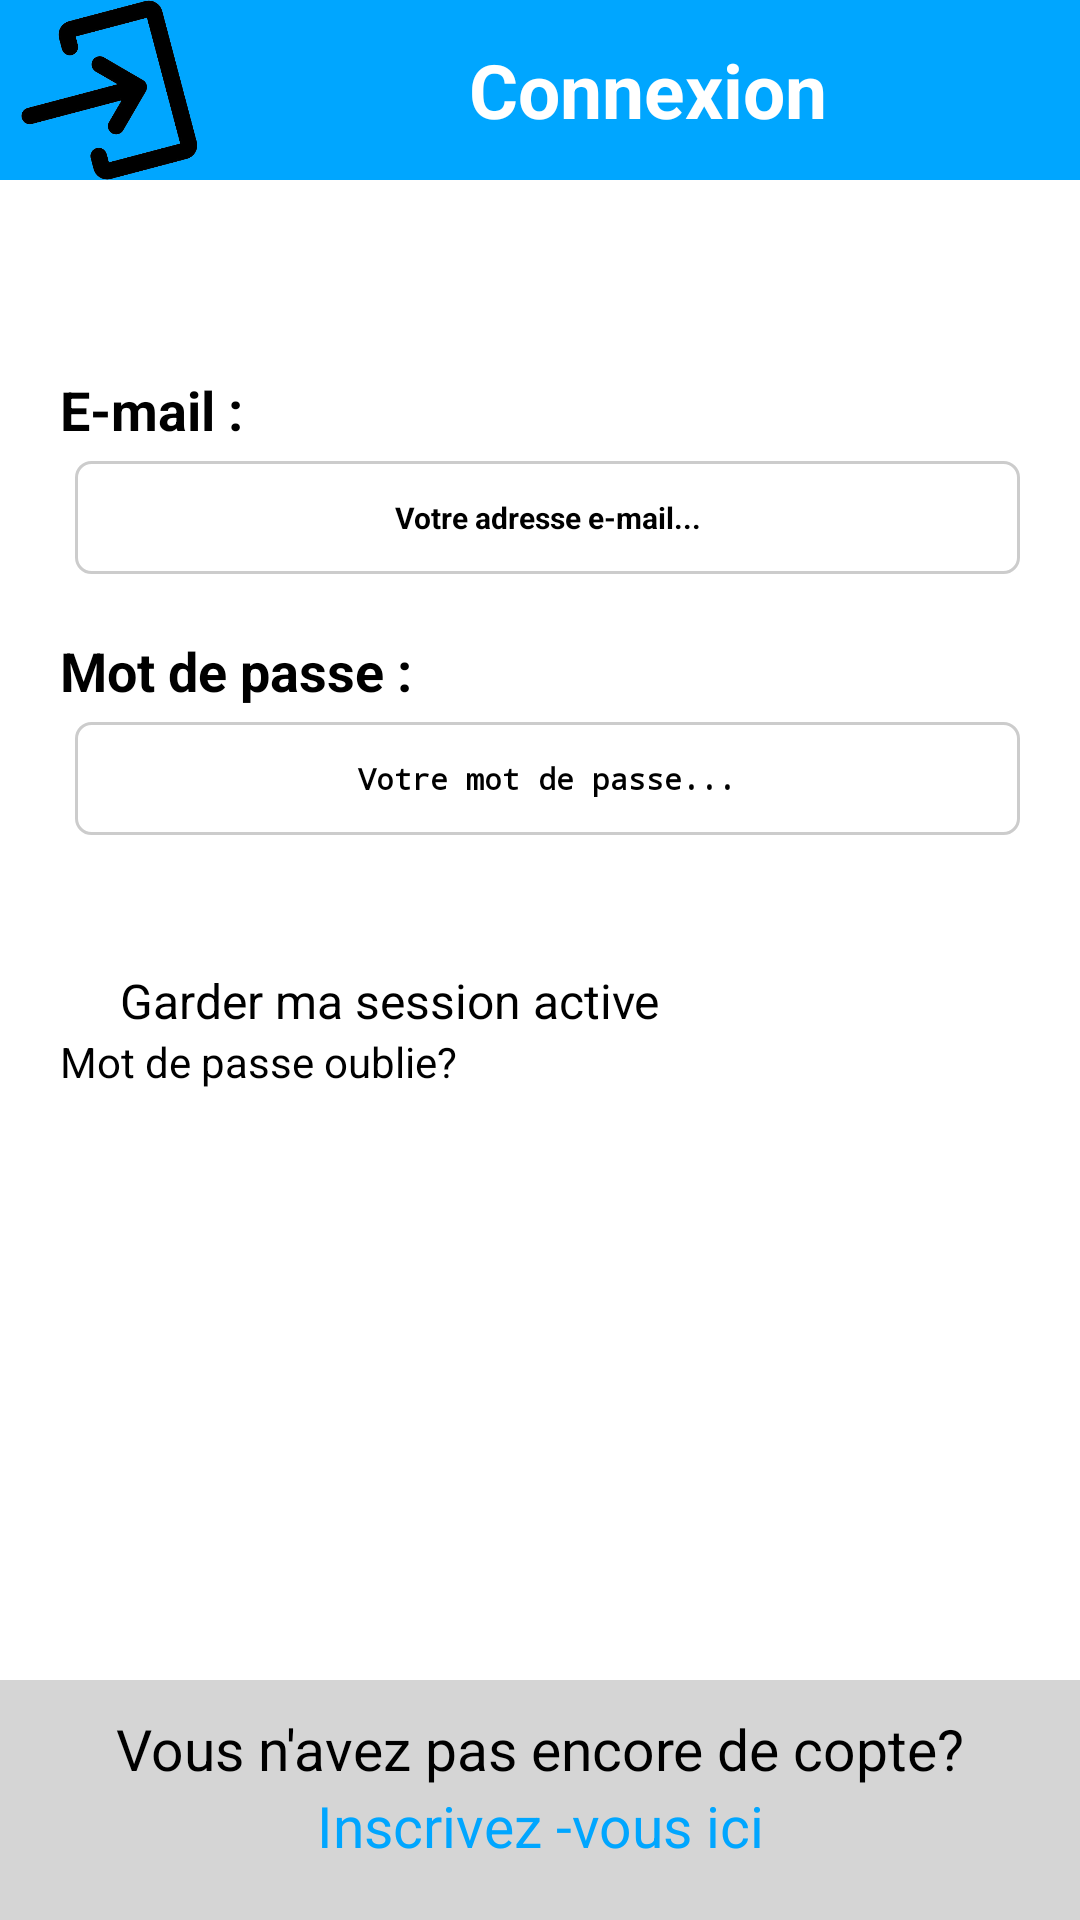

Write the Android layout XML for this screen, with the resource values it uses.
<!-- AndroidManifest.xml: application theme Theme.JobFinder -->
<!-- res/layout/activity_main.xml -->
<?xml version="1.0" encoding="utf-8"?>
<LinearLayout xmlns:android="http://schemas.android.com/apk/res/android"
    xmlns:app="http://schemas.android.com/apk/res-auto"
    xmlns:tools="http://schemas.android.com/tools"
    android:id="@+id/main"
    android:layout_width="match_parent"
    android:layout_height="match_parent"
    android:orientation="vertical"
    tools:context=".MainActivity">

<LinearLayout
    style="@style/headerLayout">
<ImageView
    android:layout_height="match_parent"
    android:layout_width="0dp"
    android:layout_weight="1"
    android:src="@drawable/login">
</ImageView>
    <TextView
        android:id="@+id/textView"

        android:layout_width="0dp"
        android:layout_height="match_parent"
        android:layout_weight="4"
        android:text="@string/cnx"
        style="@style/headerText" />

</LinearLayout>

    <LinearLayout
        style="@style/mainLayout">
<LinearLayout
    android:id="@+id/showToast"
    style="@style/horLayout"
    >

        <TextView
            android:id="@+id/erreur"
            android:background="@color/red"
            android:layout_margin="10dp"
            android:textSize="18sp"
            android:layout_width="wrap_content"
            android:layout_height="wrap_content" />
</LinearLayout>
        <TextView
            android:id="@+id/emailtxt"
            style="@style/inputTextView"
            android:text="E-mail :"/>

        <EditText
            android:id="@+id/email"
            style="@style/inputEditText"
            android:background="@drawable/border"
            android:hint="Votre adresse e-mail..."
            android:inputType="textEmailAddress"
            tools:ignore="TouchTargetSizeCheck" />


        <TextView
            android:id="@+id/passwordtxt"
            style="@style/inputTextView"
            android:text="Mot de passe :">
        </TextView>

        <EditText
            android:id="@+id/password"
            style="@style/inputEditText"
            android:background="@drawable/border"
            android:hint="@string/votre_mot_de_passe"
            android:importantForAutofill="no"
            android:inputType="textPassword"
            tools:ignore="TextFields,TouchTargetSizeCheck" />


        <Button
            android:id="@+id/submitbtn"
            style="@style/ButtonStyle"
            android:onClick="Connecter"
            android:text="Se connecter" />

        <CheckBox
            style="@style/CheckBoxStyle"
            android:text="Garder ma session active"/>

        <TextView
            style="@style/TextViewStyle"
            android:text="Mot de passe oublie?" />
    </LinearLayout>

<LinearLayout
    android:layout_width="match_parent"
    android:layout_height="80dp"
    android:orientation="vertical"
    android:background="@color/footerColor"
  >

    <TextView
        android:layout_width="match_parent"
        android:layout_height="wrap_content"
        android:layout_marginTop="10dp"
        android:gravity="center"
        android:textSize="19sp"
        android:text="Vous n'avez pas encore de copte?"/>

    <TextView
        android:id="@+id/inscrlink"
        android:layout_width="match_parent"
        android:layout_height="wrap_content"
        android:backgroundTint="@color/footerColor"
        android:gravity="center"
        android:onClick="InscriptionLink"
        android:text="Inscrivez -vous ici"
        android:textColor="@color/headerColor"
        android:textSize="19sp"
        tools:ignore="TouchTargetSizeCheck" />

</LinearLayout>

</LinearLayout>
<!-- resources referenced by this layout -->
<resources>
  <color name="footerColor">#D5CDCDCD</color>
  <color name="headerColor">#00A6FF</color>
  <color name="red">#BCD81111</color>
  <!-- drawable border (drawable) -->
  <?xml version="1.0" encoding="utf-8"?>
      <shape xmlns:android="http://schemas.android.com/apk/res/android"
      android:shape="rectangle">
      <corners android:radius="5dp" />
      <stroke
          android:width="1dp"
          android:color="#CCCCCC" />
  
  </shape>
  <string name="cnx">Connexion</string>
  <string name="votre_mot_de_passe">Votre mot de passe...</string>
  <style name="CheckBoxStyle">
          <item name="android:layout_width">match_parent</item>
          <item name="android:layout_height">wrap_content</item>
          <item name="android:layout_marginLeft">40dp</item>
          <item name="android:layout_marginRight">20dp</item>
          <item name="android:textSize">16sp</item>
      </style>
  <style name="TextViewStyle">
          <item name="android:textColor">@color/black</item>
          <item name="android:textSize">14sp</item>
          <item name="android:layout_width">match_parent</item>
          <item name="android:layout_height">wrap_content</item>
          <item name="android:layout_marginLeft">20dp</item>
          <item name="android:layout_marginRight">20dp</item>
      </style>
  <style name="headerLayout">
          <item name="android:background">@color/headerColor</item>
          <item name="android:layout_width">match_parent</item>
          <item name="android:layout_height">60dp</item>
          <item name="android:orientation">horizontal</item>
      </style>
  <style name="headerText">
          <item name="android:textColor">@color/white</item>
          <item name="android:textStyle">bold</item>
          <item name="android:textSize">25sp</item>
          <item name="android:gravity">center</item>
      </style>
  <style name="horLayout">
          <item name="android:layout_width">match_parent</item>
          <item name="android:layout_height">wrap_content</item>
          <item name="android:orientation">horizontal</item>
      </style>
  <style name="inputEditText">
         <item name="android:padding">12dp</item>
          <item name="android:textColor">@color/black</item>
          <item name="android:textStyle">bold</item>
          <item name="android:textSize">10sp</item>
          <item name="android:layout_width">match_parent</item>
          <item name="android:layout_height">wrap_content</item>
          <item name="android:layout_marginLeft">25dp</item>
          <item name="android:layout_marginRight">20dp</item>
          <item name="android:gravity">center</item>
      </style>
  <style name="inputTextView">
          <item name="android:textColor">@color/black</item>
          <item name="android:textStyle">bold</item>
          <item name="android:textSize">18sp</item>
          <item name="android:layout_width">match_parent</item>
          <item name="android:layout_height">wrap_content</item>
          <item name="android:layout_marginTop">20dp</item>
          <item name="android:layout_marginLeft">20dp</item>
          <item name="android:layout_marginRight">20dp</item>
          <item name="android:layout_marginBottom">5dp</item>
      </style>
  <style name="mainLayout">
          <item name="android:layout_width">match_parent</item>
          <item name="android:layout_height">0dp</item>
          <item name="android:layout_weight">1</item>
          <item name="android:orientation">vertical</item>
      </style>
  <color name="buttonColor">#62EF2F</color>
  <color name="white">#FFFFFF</color>
  <color name="black">#FF000000</color>
</resources>
